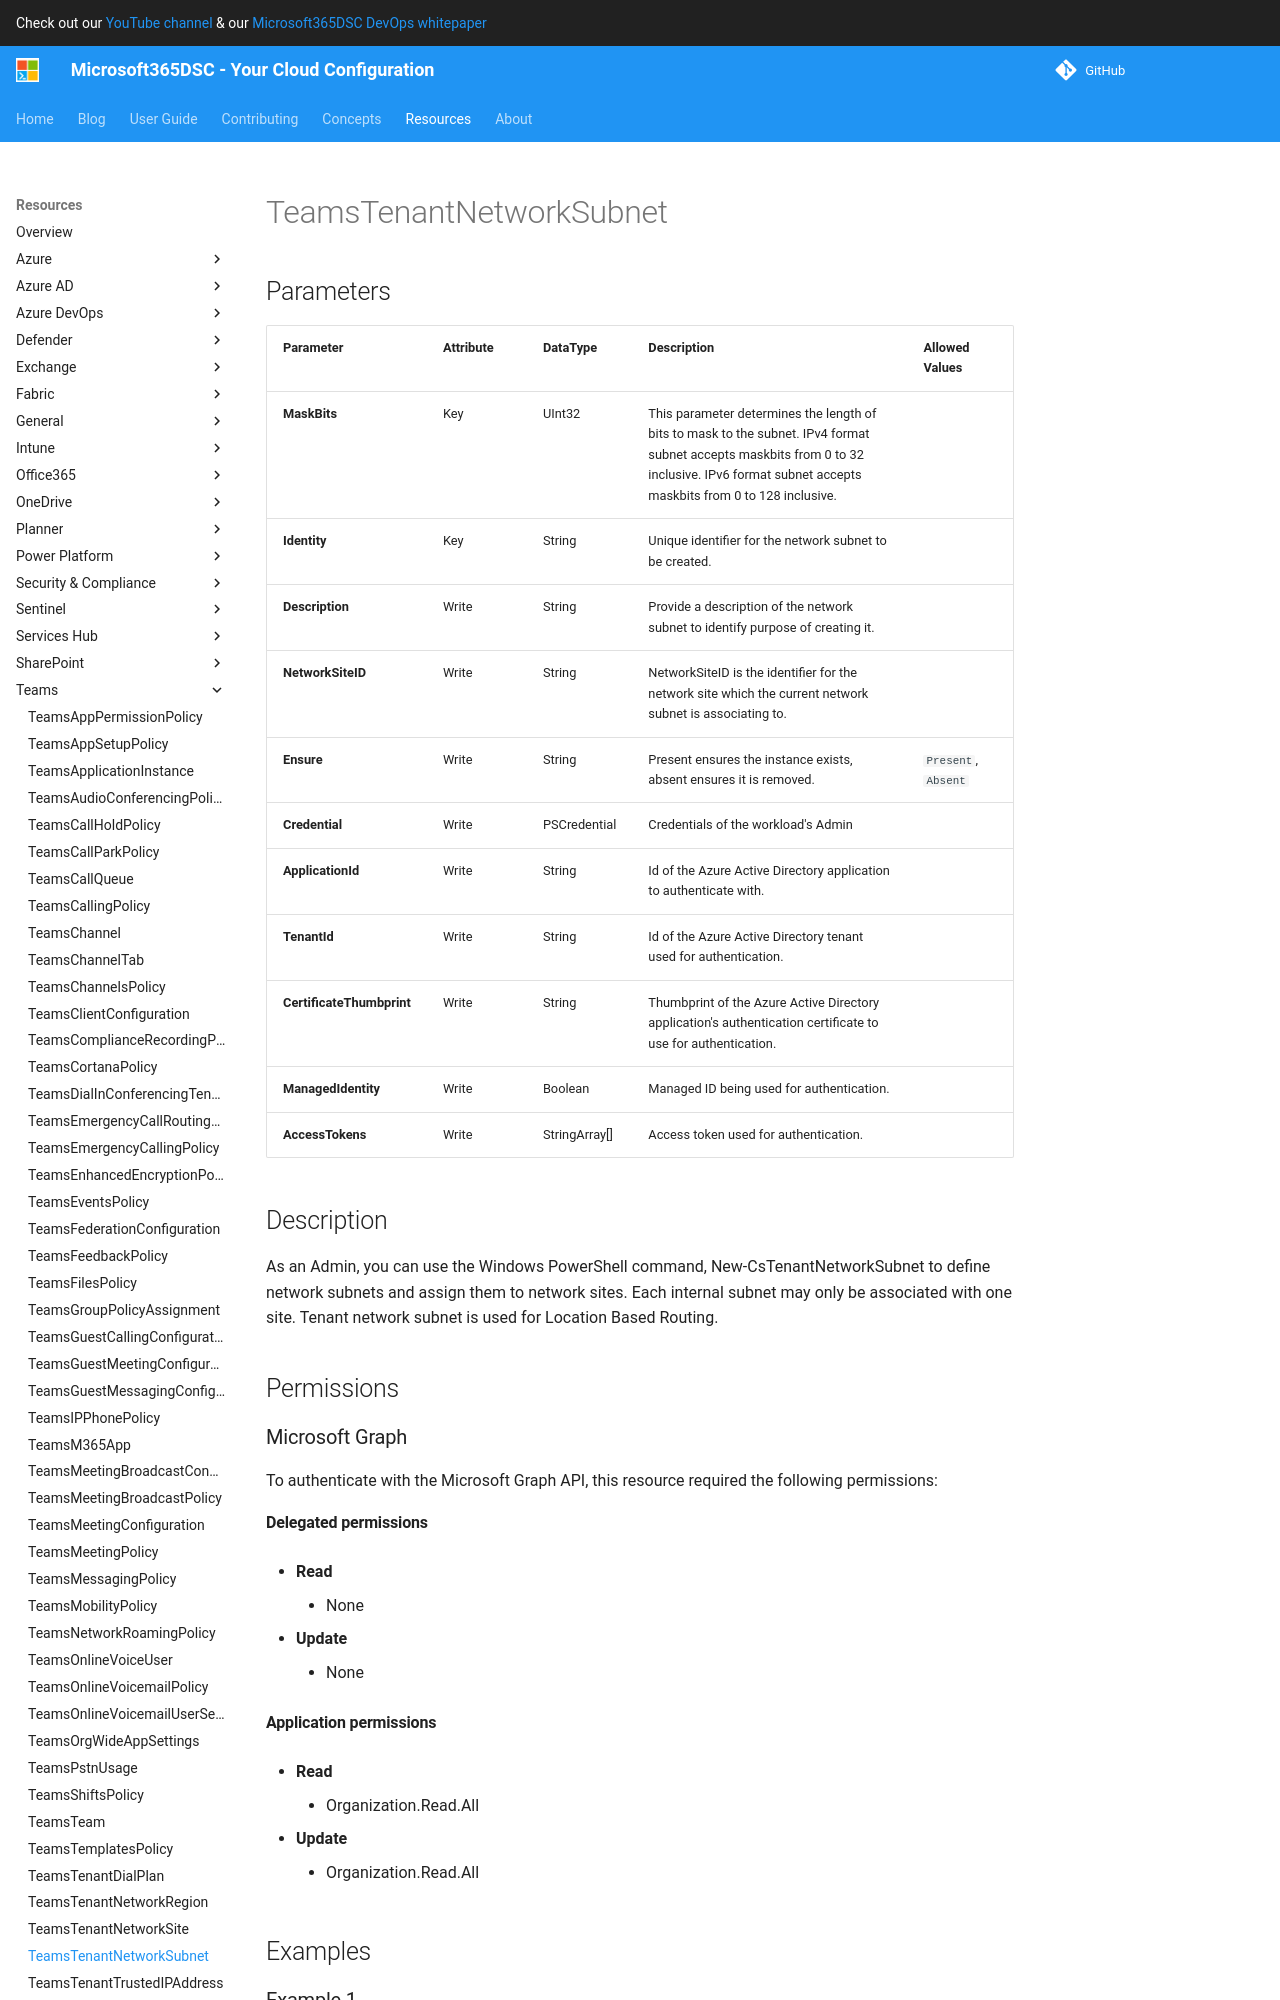

repository: microsoft/Microsoft365DSC · page: resources/teams/TeamsTenantNetworkSubnet/index.html · generator: mkdocs

# TeamsTenantNetworkSubnet

## Parameters

| Parameter | Attribute | DataType | Description | Allowed Values |
| --- | --- | --- | --- | --- |
| **MaskBits** | Key | UInt32 | This parameter determines the length of bits to mask to the subnet. IPv4 format subnet accepts maskbits from 0 to 32 inclusive. IPv6 format subnet accepts maskbits from 0 to 128 inclusive. | |
| **Identity** | Key | String | Unique identifier for the network subnet to be created. | |
| **Description** | Write | String | Provide a description of the network subnet to identify purpose of creating it. | |
| **NetworkSiteID** | Write | String | NetworkSiteID is the identifier for the network site which the current network subnet is associating to. | |
| **Ensure** | Write | String | Present ensures the instance exists, absent ensures it is removed. | `Present`, `Absent` |
| **Credential** | Write | PSCredential | Credentials of the workload's Admin | |
| **ApplicationId** | Write | String | Id of the Azure Active Directory application to authenticate with. | |
| **TenantId** | Write | String | Id of the Azure Active Directory tenant used for authentication. | |
| **CertificateThumbprint** | Write | String | Thumbprint of the Azure Active Directory application's authentication certificate to use for authentication. | |
| **ManagedIdentity** | Write | Boolean | Managed ID being used for authentication. | |
| **AccessTokens** | Write | StringArray[] | Access token used for authentication. | |


## Description

As an Admin, you can use the Windows PowerShell command, New-CsTenantNetworkSubnet to define network subnets and assign them to network sites. Each internal subnet may only be associated with one site. Tenant network subnet is used for Location Based Routing.

## Permissions

### Microsoft Graph

To authenticate with the Microsoft Graph API, this resource required the following permissions:

#### Delegated permissions

- **Read**

    - None

- **Update**

    - None

#### Application permissions

- **Read**

    - Organization.Read.All

- **Update**

    - Organization.Read.All

## Examples
